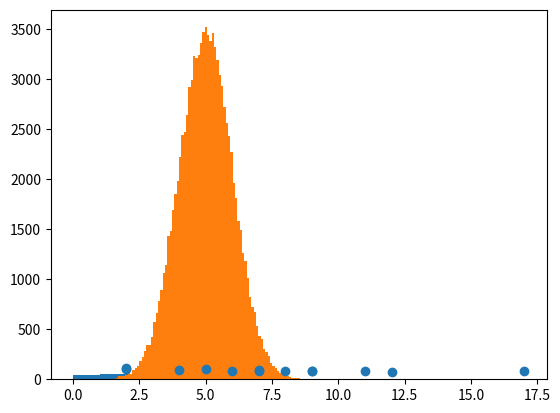

Here is the Python script that generated this plot:
import numpy
import matplotlib.pyplot as plt

x = numpy.random.uniform(0.0, 5.0, 250)

plt.hist(x, 5)
plt.show()

x = numpy.random.normal(5.0, 1.0, 100000)

plt.hist(x, 100)
plt.show()

x = [5,7,8,7,2,17,2,9,4,11,12,9,6]
y = [99,86,87,88,111,86,103,87,94,78,77,85,86]

plt.scatter(x, y)
plt.show()